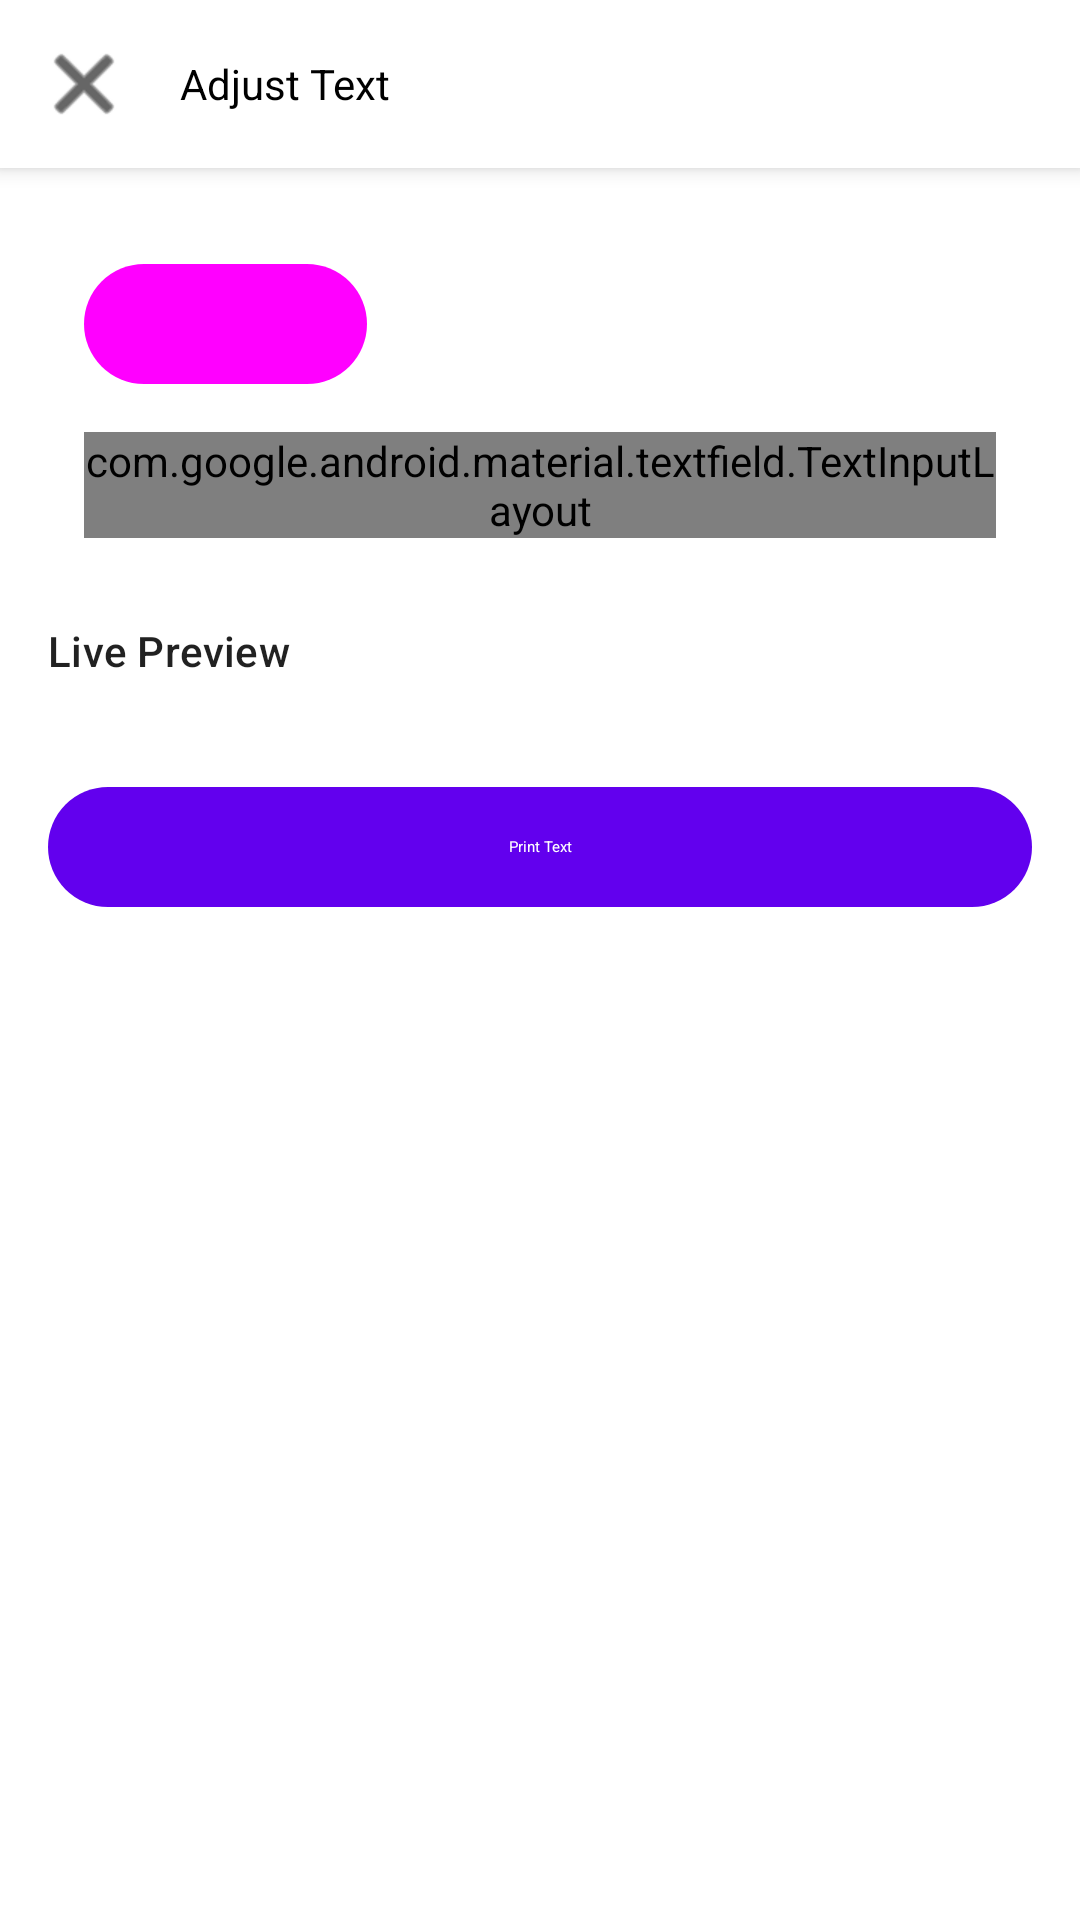

Android layout source for this screen:
<!-- AndroidManifest.xml: application theme Theme.SunmiPrinter -->
<!-- res/layout/activity_text_adjust.xml -->
<?xml version="1.0" encoding="utf-8"?>
<androidx.coordinatorlayout.widget.CoordinatorLayout xmlns:android="http://schemas.android.com/apk/res/android"
    xmlns:app="http://schemas.android.com/apk/res-auto"
    android:layout_width="match_parent"
    android:layout_height="match_parent"
    android:background="?attr/colorSurface">

    <com.google.android.material.appbar.AppBarLayout
        android:layout_width="match_parent"
        android:layout_height="wrap_content">

        <com.google.android.material.appbar.MaterialToolbar
            android:id="@+id/toolbar"
            android:layout_width="match_parent"
            android:layout_height="?attr/actionBarSize"
            app:title="Adjust Text"
            app:navigationIcon="@android:drawable/ic_menu_close_clear_cancel"
            style="@style/Widget.Material3.Toolbar.Surface" />

    </com.google.android.material.appbar.AppBarLayout>

    <androidx.core.widget.NestedScrollView
        android:layout_width="match_parent"
        android:layout_height="match_parent"
        app:layout_behavior="@string/appbar_scrolling_view_behavior">

        <LinearLayout
            android:layout_width="match_parent"
            android:layout_height="wrap_content"
            android:orientation="vertical"
            android:padding="16dp">

            <com.google.android.material.card.MaterialCardView
                android:layout_width="match_parent"
                android:layout_height="wrap_content"
                android:layout_marginBottom="16dp"
                app:cardElevation="0dp"
                app:strokeWidth="1dp"
                app:strokeColor="?attr/colorOutlineVariant">

                <LinearLayout
                    android:layout_width="match_parent"
                    android:layout_height="wrap_content"
                    android:orientation="vertical"
                    android:padding="12dp">

                    <com.google.android.material.button.MaterialButton
                        android:id="@+id/loadFileButton"
                        android:layout_width="wrap_content"
                        android:layout_height="wrap_content"
                        android:text="Load File"
                        app:icon="@android:drawable/ic_menu_add"
                        style="@style/Widget.Material3.Button.TonalButton" />

                    <com.google.android.material.textfield.TextInputLayout
                        android:layout_width="match_parent"
                        android:layout_height="wrap_content"
                        android:layout_marginTop="12dp"
                        style="@style/Widget.Material3.TextInputLayout.OutlinedBox">

                        <com.google.android.material.textfield.TextInputEditText
                            android:id="@+id/textInput"
                            android:layout_width="match_parent"
                            android:layout_height="wrap_content"
                            android:minLines="5"
                            android:gravity="top|start"
                            android:hint="Markdown supported"
                            android:inputType="textMultiLine|textNoSuggestions" />
                    </com.google.android.material.textfield.TextInputLayout>
                </LinearLayout>
            </com.google.android.material.card.MaterialCardView>

            <TextView
                android:layout_width="match_parent"
                android:layout_height="wrap_content"
                android:text="Live Preview"
                style="@style/TextAppearance.Material3.LabelLarge"
                android:layout_marginBottom="8dp" />

            <com.google.android.material.card.MaterialCardView
                android:layout_width="match_parent"
                android:layout_height="wrap_content"
                android:layout_marginBottom="16dp"
                app:cardElevation="0dp"
                app:strokeWidth="1dp"
                app:strokeColor="?attr/colorOutlineVariant">

                <ImageView
                    android:id="@+id/textPreviewImage"
                    android:layout_width="match_parent"
                    android:layout_height="wrap_content"
                    android:adjustViewBounds="true"
                    android:scaleType="fitCenter"
                    android:background="#FFFFFF"
                    android:contentDescription="Text Preview" />
            </com.google.android.material.card.MaterialCardView>

            <com.google.android.material.button.MaterialButton
                android:id="@+id/printButton"
                android:layout_width="match_parent"
                android:layout_height="wrap_content"
                android:layout_marginTop="8dp"
                android:layout_marginBottom="32dp"
                android:text="Print Text"
                style="@style/Widget.Material3.Button" />

        </LinearLayout>
    </androidx.core.widget.NestedScrollView>

    <com.google.android.material.progressindicator.CircularProgressIndicator
        android:id="@+id/loadingIndicator"
        android:layout_width="wrap_content"
        android:layout_height="wrap_content"
        android:layout_gravity="center"
        android:indeterminate="true"
        android:visibility="gone" />

</androidx.coordinatorlayout.widget.CoordinatorLayout>
<!-- resources referenced by this layout -->
<resources>
  <style name="Theme.SunmiPrinter" parent="Theme.MaterialComponents.Light.NoActionBar" />
</resources>
